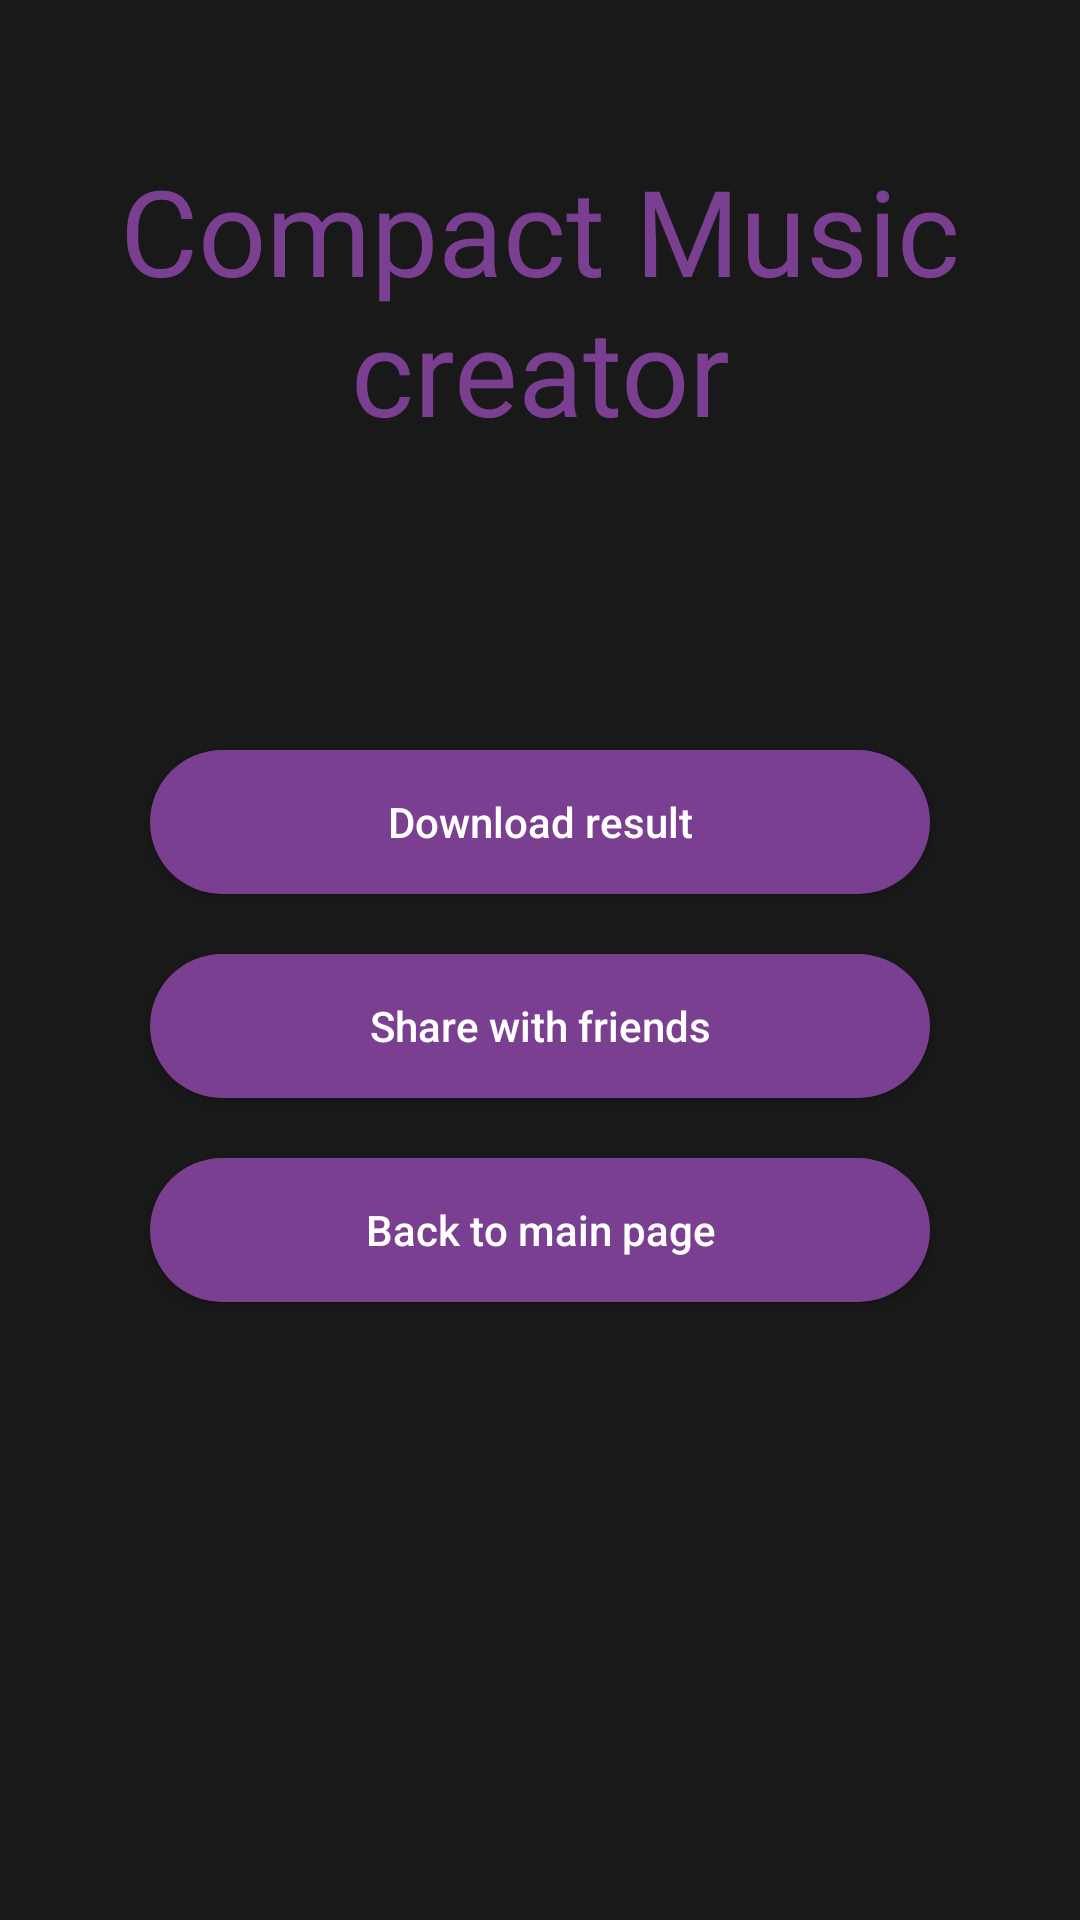

Produce the Android XML layout that renders to this screen, including the resource entries it uses.
<!-- AndroidManifest.xml: application theme Theme.Musicapp -->
<!-- res/layout/activity_merge_files.xml -->
<?xml version="1.0" encoding="utf-8"?>
<RelativeLayout xmlns:android="http://schemas.android.com/apk/res/android"
    xmlns:app="http://schemas.android.com/apk/res-auto"
    xmlns:tools="http://schemas.android.com/tools"
    android:layout_width="match_parent"
    android:layout_height="match_parent"
    android:background="@color/background"
    tools:context=".MergeFiles">

    <TextView
        android:id="@+id/logoTxt"
        android:layout_width="match_parent"
        android:layout_height="wrap_content"
        android:layout_marginTop="50sp"
        android:fontFamily="@font/monofett"
        android:text="@string/logo"
        android:textAlignment="center"
        android:textColor="@color/purple"
        android:textSize="40sp" />

    <Button
        android:id="@+id/downloadTrack"
        android:layout_width="match_parent"
        android:layout_height="wrap_content"
        android:layout_below="@+id/logoTxt"
        android:layout_marginLeft="50dp"
        android:layout_marginTop="100sp"
        android:layout_marginRight="50dp"
        android:background="@drawable/default_button"
        android:text="@string/downloadButton"
        android:textAllCaps="false"
        android:textColor="@color/white" />


    <Button
        android:id="@+id/shareButton"
        android:layout_width="match_parent"
        android:layout_height="wrap_content"
        android:layout_below="@+id/downloadTrack"
        android:layout_marginLeft="50dp"
        android:layout_marginTop="20sp"
        android:layout_marginRight="50dp"
        android:background="@drawable/default_button"
        android:text="@string/shareButton"
        android:textAllCaps="false"
        android:textColor="@color/white" />

    <Button
        android:id="@+id/backToMainPageButton"
        android:layout_width="match_parent"
        android:layout_height="wrap_content"
        android:layout_below="@+id/shareButton"
        android:layout_marginLeft="50dp"
        android:layout_marginTop="20sp"
        android:layout_marginRight="50dp"
        android:background="@drawable/default_button"
        android:text="@string/backToMainPageButton"
        android:textAllCaps="false"
        android:textColor="@color/white" />



</RelativeLayout>
<!-- resources referenced by this layout -->
<resources>
  <color name="background">#191919</color>
  <color name="purple">#7B3F92</color>
  <color name="white">#FFFFFFFF</color>
  <!-- drawable default_button (drawable) -->
  <?xml version="1.0" encoding="utf-8"?>
  <selector xmlns:android="http://schemas.android.com/apk/res/android">
      <item>
          <shape android:shape="rectangle">
              <solid android:color="@color/purple"/>
              <corners android:radius="150dp"/>
          </shape>
      </item>
  
  </selector>
  <string name="backToMainPageButton">Back to main page</string>
  <string name="downloadButton">Download result</string>
  <string name="logo" translatable="false">Compact Music creator</string>
  <string name="shareButton">Share with friends</string>
  <style name="Theme.Musicapp" parent="Theme.MaterialComponents.DayNight.NoActionBar">
          
          <item name="colorPrimary">@color/purple</item>
          <item name="colorPrimaryVariant">@color/visor</item>
          <item name="colorOnPrimary">@color/white</item>
          
          <item name="colorSecondary">@color/purple_200</item>
          <item name="colorSecondaryVariant">@color/teal_700</item>
          <item name="colorOnSecondary">#5D1049</item>
          
          <item name="android:statusBarColor" tools:targetApi="l">?attr/colorPrimaryVariant</item>
          
      </style>
  <color name="visor">#00A1AA</color>
  <color name="purple_200">#FFBB86FC</color>
  <color name="teal_700">#FF018786</color>
</resources>
